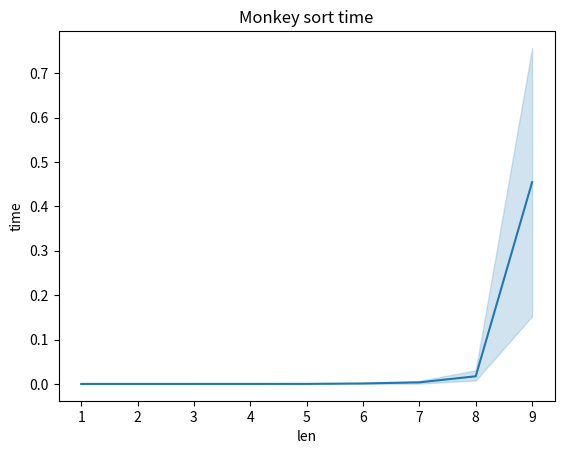

Reproduce this figure in Python.
import time
import numpy as np
import seaborn as sns
import matplotlib.pyplot as plt


def issort(l) -> object:
    """
    Checking if the list of numbers is sorted
    :param l: a list of numbers
    :return: bool
    """
    for i in range(1, len(l)):
        if l[i - 1] > l[i]:
            return False
    return True


times = []

for i in range(1, 10):  # list length
    for a in range(5):  # repeats
        l = np.random.randint(0, 50, i)
        start = time.time()
        while issort(l) == False:
            np.random.shuffle(l)
        stop = time.time()
        times.append((stop - start, i))


times = np.array(times, dtype=[("time", "float"), ("len", "float")])
gr = sns.lineplot(x=times["len"], y=times["time"])
gr.set(xlabel="len", ylabel="time")
plt.title("Monkey sort time")
plt.show()
